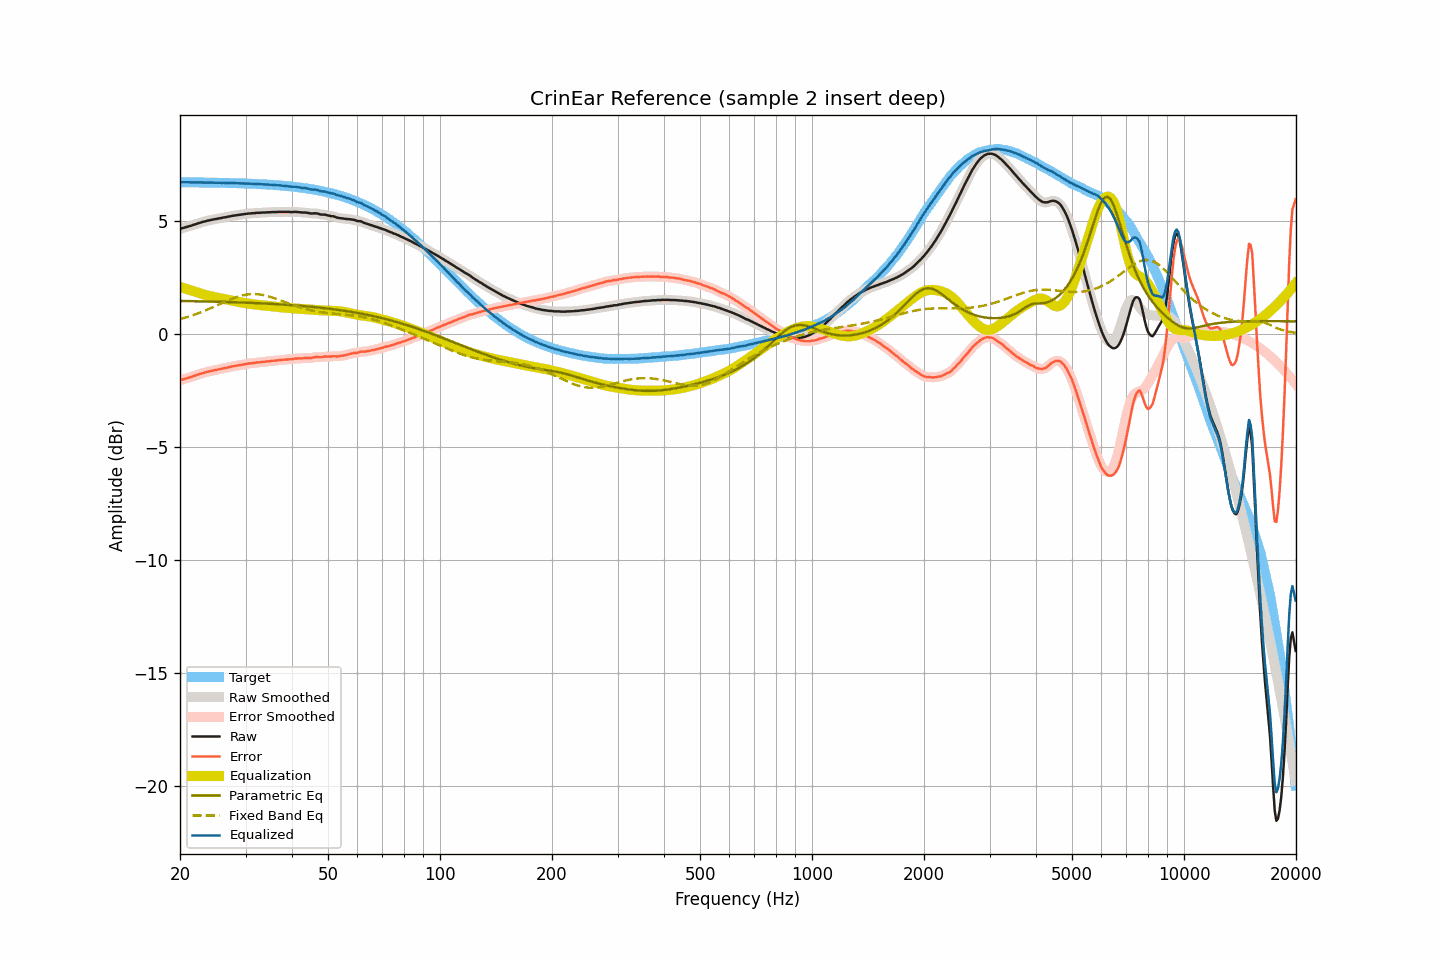

The data file committed next to this chart (first rows):
frequency, raw, smoothed, error, error_smoothed, equalization, parametric_eq, fixed_band_eq, equalized_raw, equalized_smoothed, target
20.00, 4.62, 4.63, -2.07, -2.07, 2.07, 1.45, 0.64, 6.69, 6.69, 6.69
20.20, 4.65, 4.65, -2.04, -2.04, 2.04, 1.45, 0.66, 6.70, 6.69, 6.69
20.40, 4.67, 4.67, -2.02, -2.02, 2.02, 1.44, 0.68, 6.70, 6.69, 6.69
20.61, 4.69, 4.69, -2.00, -2.00, 2.00, 1.44, 0.70, 6.69, 6.69, 6.69
20.81, 4.71, 4.71, -1.98, -1.98, 1.98, 1.44, 0.72, 6.69, 6.69, 6.69
21.02, 4.73, 4.73, -1.96, -1.96, 1.95, 1.44, 0.75, 6.69, 6.69, 6.69
21.23, 4.75, 4.75, -1.94, -1.94, 1.93, 1.44, 0.77, 6.69, 6.69, 6.69
21.44, 4.77, 4.78, -1.91, -1.91, 1.91, 1.44, 0.79, 6.68, 6.69, 6.69
21.66, 4.80, 4.80, -1.88, -1.89, 1.89, 1.44, 0.82, 6.69, 6.69, 6.69
21.87, 4.82, 4.82, -1.86, -1.86, 1.86, 1.43, 0.84, 6.69, 6.69, 6.69
22.09, 4.84, 4.85, -1.84, -1.84, 1.84, 1.43, 0.87, 6.68, 6.69, 6.69
22.31, 4.87, 4.87, -1.81, -1.81, 1.82, 1.43, 0.89, 6.69, 6.69, 6.69
22.54, 4.89, 4.89, -1.79, -1.79, 1.79, 1.43, 0.92, 6.69, 6.69, 6.68
22.76, 4.91, 4.91, -1.77, -1.77, 1.77, 1.43, 0.95, 6.68, 6.68, 6.68
22.99, 4.93, 4.93, -1.75, -1.75, 1.75, 1.43, 0.97, 6.68, 6.68, 6.68
23.22, 4.95, 4.95, -1.73, -1.73, 1.73, 1.43, 1.00, 6.68, 6.68, 6.68
23.45, 4.97, 4.97, -1.71, -1.71, 1.71, 1.42, 1.03, 6.68, 6.68, 6.68
23.69, 4.99, 4.99, -1.69, -1.69, 1.69, 1.42, 1.06, 6.68, 6.68, 6.68
23.92, 5.00, 5.01, -1.67, -1.67, 1.67, 1.42, 1.09, 6.68, 6.68, 6.68
24.16, 5.02, 5.02, -1.65, -1.66, 1.66, 1.42, 1.12, 6.68, 6.68, 6.68
24.40, 5.03, 5.04, -1.64, -1.64, 1.64, 1.42, 1.15, 6.67, 6.68, 6.68
24.65, 5.05, 5.05, -1.62, -1.62, 1.62, 1.42, 1.19, 6.68, 6.67, 6.67
24.89, 5.06, 5.06, -1.61, -1.61, 1.61, 1.41, 1.22, 6.67, 6.67, 6.67
25.14, 5.07, 5.08, -1.60, -1.59, 1.59, 1.41, 1.25, 6.67, 6.67, 6.67
25.39, 5.09, 5.09, -1.58, -1.58, 1.58, 1.41, 1.28, 6.67, 6.67, 6.67
25.65, 5.10, 5.10, -1.57, -1.57, 1.57, 1.41, 1.31, 6.67, 6.67, 6.67
25.91, 5.11, 5.12, -1.55, -1.55, 1.55, 1.41, 1.35, 6.66, 6.67, 6.67
26.16, 5.13, 5.13, -1.53, -1.54, 1.54, 1.40, 1.38, 6.67, 6.66, 6.67
26.43, 5.14, 5.14, -1.52, -1.52, 1.52, 1.40, 1.41, 6.66, 6.66, 6.66
26.69, 5.15, 5.16, -1.51, -1.51, 1.50, 1.40, 1.44, 6.66, 6.66, 6.66
26.96, 5.17, 5.17, -1.49, -1.49, 1.49, 1.40, 1.47, 6.66, 6.66, 6.66
27.23, 5.18, 5.19, -1.48, -1.47, 1.47, 1.39, 1.50, 6.66, 6.66, 6.66
27.50, 5.20, 5.20, -1.45, -1.46, 1.46, 1.39, 1.53, 6.66, 6.66, 6.66
27.77, 5.21, 5.21, -1.44, -1.44, 1.44, 1.39, 1.56, 6.66, 6.66, 6.66
28.05, 5.22, 5.22, -1.43, -1.43, 1.43, 1.39, 1.59, 6.65, 6.66, 6.65
28.33, 5.23, 5.23, -1.42, -1.42, 1.42, 1.39, 1.61, 6.65, 6.65, 6.65
28.62, 5.24, 5.24, -1.41, -1.41, 1.40, 1.38, 1.63, 6.65, 6.65, 6.65
28.90, 5.25, 5.25, -1.39, -1.39, 1.39, 1.38, 1.66, 6.65, 6.65, 6.65
29.19, 5.26, 5.26, -1.38, -1.38, 1.38, 1.38, 1.68, 6.64, 6.64, 6.64
29.48, 5.27, 5.27, -1.37, -1.37, 1.37, 1.38, 1.69, 6.64, 6.64, 6.64
29.78, 5.28, 5.28, -1.36, -1.36, 1.36, 1.37, 1.71, 6.64, 6.64, 6.64
30.08, 5.29, 5.29, -1.34, -1.34, 1.34, 1.37, 1.72, 6.64, 6.64, 6.64
30.38, 5.30, 5.30, -1.33, -1.33, 1.33, 1.37, 1.73, 6.64, 6.64, 6.63
30.68, 5.31, 5.31, -1.32, -1.32, 1.32, 1.36, 1.74, 6.64, 6.63, 6.63
30.99, 5.31, 5.32, -1.31, -1.31, 1.31, 1.36, 1.75, 6.63, 6.63, 6.63
31.30, 5.32, 5.32, -1.30, -1.30, 1.30, 1.36, 1.75, 6.63, 6.62, 6.63
31.61, 5.32, 5.33, -1.30, -1.30, 1.29, 1.35, 1.75, 6.62, 6.62, 6.62
31.93, 5.33, 5.33, -1.29, -1.28, 1.29, 1.35, 1.75, 6.62, 6.62, 6.62
32.24, 5.34, 5.34, -1.27, -1.28, 1.28, 1.35, 1.74, 6.62, 6.62, 6.62
32.57, 5.34, 5.34, -1.27, -1.27, 1.27, 1.35, 1.74, 6.61, 6.61, 6.61
32.89, 5.34, 5.35, -1.26, -1.26, 1.26, 1.34, 1.73, 6.61, 6.61, 6.61
33.22, 5.35, 5.35, -1.25, -1.26, 1.25, 1.34, 1.72, 6.61, 6.60, 6.60
33.55, 5.35, 5.35, -1.25, -1.25, 1.25, 1.34, 1.70, 6.60, 6.60, 6.60
33.89, 5.35, 5.36, -1.24, -1.24, 1.24, 1.33, 1.69, 6.59, 6.60, 6.60
34.23, 5.36, 5.36, -1.23, -1.23, 1.23, 1.33, 1.67, 6.60, 6.59, 6.59
34.57, 5.36, 5.36, -1.22, -1.22, 1.22, 1.32, 1.65, 6.59, 6.59, 6.59
34.92, 5.36, 5.37, -1.22, -1.22, 1.22, 1.32, 1.63, 6.58, 6.58, 6.58
35.27, 5.37, 5.37, -1.21, -1.21, 1.21, 1.32, 1.61, 6.58, 6.58, 6.58
35.62, 5.37, 5.37, -1.20, -1.20, 1.20, 1.31, 1.58, 6.57, 6.57, 6.57
35.97, 5.37, 5.38, -1.20, -1.19, 1.19, 1.31, 1.56, 6.57, 6.57, 6.57
... 635 more rows
